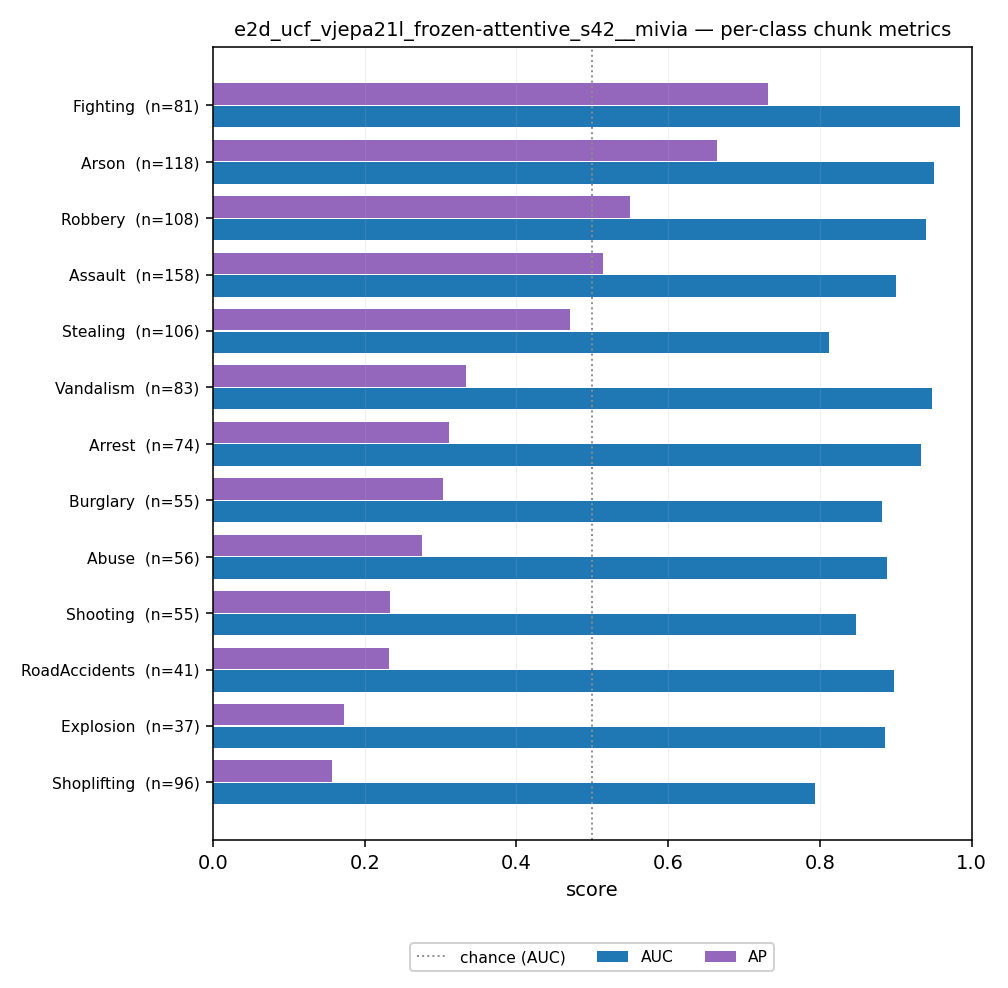

The table this chart was drawn from, first rows:
run_id, modello, seed, classe, class_idx, split, soglia, chunk_auc, chunk_ap, chunk_auc_anomalous, chunk_ap_anomalous, chunk_precision, chunk_recall, chunk_f1, chunk_accuracy, chunk_tp, chunk_fp_condivisi, chunk_fn, chunk_tn_condivisi, chunk_n_positivi, chunk_n_negativi_condivisi, chunk_fpr, video_precision, video_recall
e2d_ucf_vjepa21l_frozen-attentive_s42__m…, Attentive probe, 42, Abuse, 0, test, 0.1469, 0.8891, 0.2755, 0.787, 0.3418, 0.1914, 0.5536, 0.2844, 0.9369, 31, 131, 25, 2286, 56, 2417, 0.0542, 0.32, 0.8
e2d_ucf_vjepa21l_frozen-attentive_s42__m…, Attentive probe, 42, Arrest, 1, test, 0.1469, 0.9328, 0.3112, 0.8741, 0.4113, 0.2722, 0.6622, 0.3858, 0.9374, 49, 131, 25, 2286, 74, 2417, 0.0542, 0.2609, 0.8571
e2d_ucf_vjepa21l_frozen-attentive_s42__m…, Attentive probe, 42, Arson, 2, test, 0.1469, 0.9506, 0.665, 0.9098, 0.7285, 0.4072, 0.7627, 0.531, 0.9373, 90, 131, 28, 2286, 118, 2417, 0.0542, 0.4333, 0.9286
e2d_ucf_vjepa21l_frozen-attentive_s42__m…, Attentive probe, 42, Assault, 3, test, 0.1469, 0.9003, 0.5145, 0.8096, 0.5916, 0.4045, 0.5633, 0.4709, 0.9223, 89, 131, 69, 2286, 158, 2417, 0.0542, 0.3462, 0.9
e2d_ucf_vjepa21l_frozen-attentive_s42__m…, Attentive probe, 42, Burglary, 4, test, 0.1469, 0.8825, 0.3029, 0.7765, 0.3539, 0.1656, 0.4727, 0.2453, 0.9353, 26, 131, 29, 2286, 55, 2417, 0.0542, 0.32, 1.0
e2d_ucf_vjepa21l_frozen-attentive_s42__m…, Attentive probe, 42, Explosion, 5, test, 0.1469, 0.8859, 0.1723, 0.7867, 0.2272, 0.1208, 0.4865, 0.1935, 0.9389, 18, 131, 19, 2286, 37, 2417, 0.0542, 0.3462, 0.75
e2d_ucf_vjepa21l_frozen-attentive_s42__m…, Attentive probe, 42, Fighting, 6, test, 0.1469, 0.9848, 0.7313, 0.9728, 0.7995, 0.3702, 0.9506, 0.5329, 0.946, 77, 131, 4, 2286, 81, 2417, 0.0542, 0.4138, 1.0
e2d_ucf_vjepa21l_frozen-attentive_s42__m…, Attentive probe, 42, RoadAccidents, 7, test, 0.1469, 0.8977, 0.2317, 0.8046, 0.2976, 0.1494, 0.561, 0.2359, 0.9394, 23, 131, 18, 2286, 41, 2417, 0.0542, 0.4138, 0.8
e2d_ucf_vjepa21l_frozen-attentive_s42__m…, Attentive probe, 42, Robbery, 8, test, 0.1469, 0.9397, 0.5496, 0.8859, 0.6263, 0.3547, 0.6667, 0.463, 0.9339, 72, 131, 36, 2286, 108, 2417, 0.0542, 0.4138, 0.9231
e2d_ucf_vjepa21l_frozen-attentive_s42__m…, Attentive probe, 42, Shooting, 9, test, 0.1469, 0.8483, 0.233, 0.7126, 0.2932, 0.1656, 0.4727, 0.2453, 0.9353, 26, 131, 29, 2286, 55, 2417, 0.0542, 0.3929, 0.9167
e2d_ucf_vjepa21l_frozen-attentive_s42__m…, Attentive probe, 42, Shoplifting, 10, test, 0.1469, 0.7941, 0.157, 0.6423, 0.2201, 0.1656, 0.2708, 0.2055, 0.92, 26, 131, 70, 2286, 96, 2417, 0.0542, 0.2609, 0.5455
e2d_ucf_vjepa21l_frozen-attentive_s42__m…, Attentive probe, 42, Stealing, 11, test, 0.1469, 0.8116, 0.471, 0.7581, 0.5553, 0.3483, 0.6604, 0.456, 0.9338, 70, 131, 36, 2286, 106, 2417, 0.0542, 0.2917, 0.7778
e2d_ucf_vjepa21l_frozen-attentive_s42__m…, Attentive probe, 42, Vandalism, 12, test, 0.1469, 0.9484, 0.3338, 0.9032, 0.4442, 0.3141, 0.7229, 0.438, 0.9384, 60, 131, 23, 2286, 83, 2417, 0.0542, 0.3929, 0.9167
